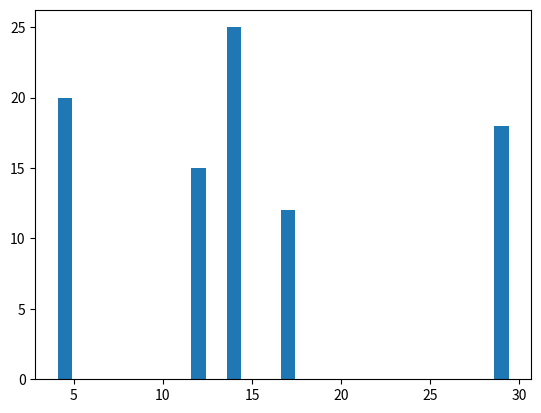

Generate this figure with matplotlib:
from matplotlib import pyplot as plt
x = [4.5, 12, 29, 14, 17]
y = [20, 15, 18, 25, 12]
plt.bar(x,y)
plt.show()
